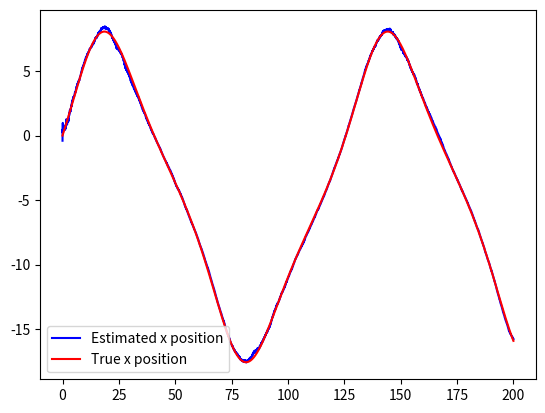
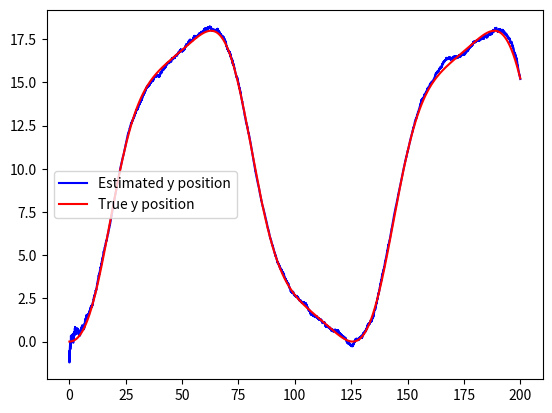
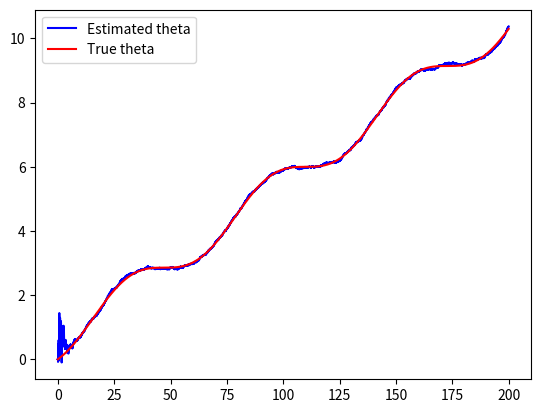
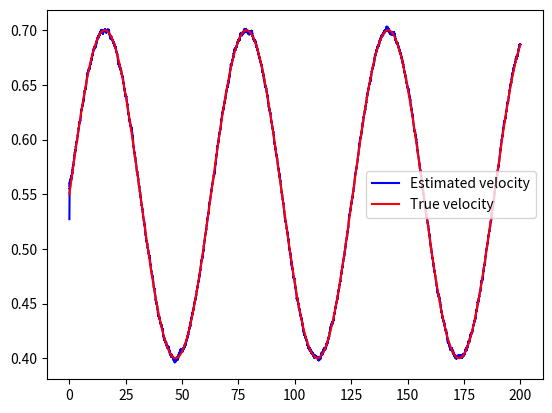
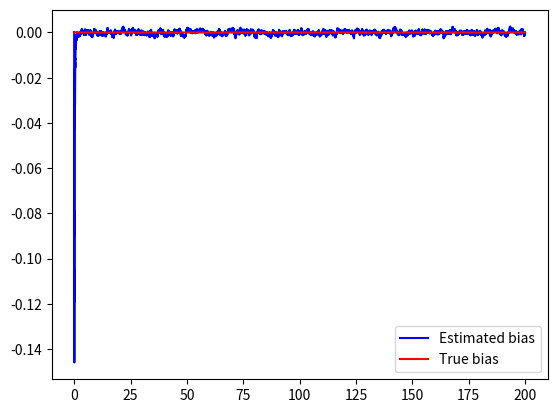
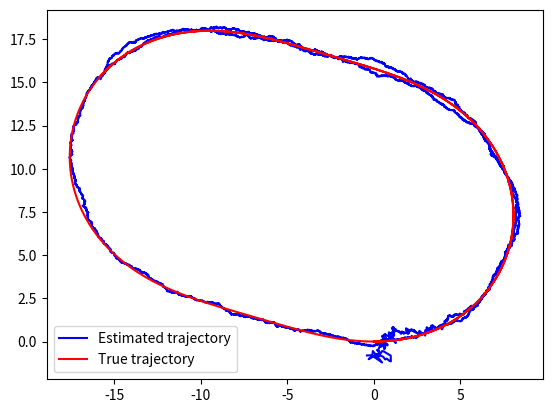
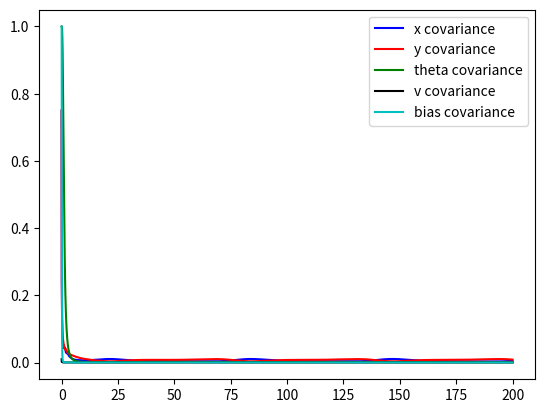

These figures' Python source, in order:
import numpy as np
import matplotlib.pyplot as plt
import math

class problem_set3:

       
    def __init__(self):
        np.random.seed(1)
        self.dt = 0.01
        self.time = np.arange(0,200,self.dt)
        
        self.sigma_b = 1E-6 # bias covariance for acceleration
        self.sigma_z = 2.5E-3 # noise covariance for acceleration
        self.sigma_p = 3 # GPS noise covariance 
        self.sigma_w = 2.5E-3 # noise covariance for gyroscope
        self.sigma_enc = 1E-2 #noise covariane for linear velocity (encoder)

        self.x = 0.0 #True x position
        self.y = 0.0 #True y position
        self.v = 0.0 #True forward velocity
        self.w = 0.0 # True angular velocity
        self.a = 0.0 # True acceleration
        self.b = 0.0 # Bias for acceleration measurements
        self.a_ = 0.0 # Acceleration measurement
        
        self.x_gps = 0.0 # GPS measurements
        self.y_gps = 0.0 
        self.v_enc = 0.0 # Wheel encoder measurements
        self.w_gyro = 0.0 # Gyroscope measurements

        self.theta = 0.0 # Heading angle
        # STATE VECTOR
        self.xhat = np.array([[0.0],[0.0],[0.0],[0.0],[0.0]])# state vector (x, y, theta, velocity, bias)
        
        self.P = np.eye(5) #state covariance matrix
        self.Q = np.eye(5)*0.1*self.sigma_z # Process noise matrix
        self.C = np.array([[1, 0, 0, 0, 0],
                    [0, 1, 0, 0, 0],
                    [0, 0, 0, 1, 0]]) # Measurement matrix
        self.R = np.diag([self.sigma_p, self.sigma_p, self.sigma_enc]) # Measurement covariance matrix
        
        self.v_last = 0.0

        self.results = [[],[],[],[],[],[],[],[],[],[],[],[],[],[],[],[]] #do not change this variable. You can use it to plot some data.
        
        for t in self.time: # control loop
            self.true_states(t)
            self.measurements_model()
            self.estimated_states_prediction()
            self.estimated_states_correction()

            self.save_results(t)

    
    def save_results(self,t):
        self.results[0].append(t)
        self.results[1].append(self.x)
        self.results[2].append(self.xhat[0,0])
        self.results[3].append(self.y)
        self.results[4].append(self.xhat[1,0])
        self.results[5].append(self.theta)
        self.results[6].append(self.xhat[2,0])
        self.results[7].append(self.v)
        self.results[8].append(self.xhat[3,0])
        self.results[9].append(self.b)
        self.results[10].append(self.xhat[4,0])
        
        Pdiag = self.P.diagonal() # state covariance
        self.results[11].append(Pdiag[0])
        self.results[12].append(Pdiag[1])
        self.results[13].append(Pdiag[2])
        self.results[14].append(Pdiag[3])
        self.results[15].append(Pdiag[4])
        
    
    def true_states(self, t):
        v_left = 0.5 + 0.1*np.sin(0.1*t) # True left-wheels speed
        v_right = 0.6 + 0.2*np.sin(0.1*t) # True right-wheels speed

        self.v = (v_right+v_left)/2 # True forward velocity
        self.w = (v_right-v_left)/(2) # True angular velocity
        self.a = (self.v-self.v_last)/self.dt # True acceleration
        self.theta = self.theta + self.dt*self.w # True heading angle
    
        R_bi = np.array([[math.cos(self.theta), -math.sin(self.theta)],
                        [math.sin(self.theta), math.cos(self.theta)]])
    
        v_i = np.matmul(R_bi, np.array([[self.v],[0]])) # Velocity in the inertial frame
        vx = v_i[0,0]
        vy = v_i[1,0]
        self.x = self.x + self.dt*vx # True position x
        self.y = self.y + self.dt*vy # True position y
        self.v_last = self.v
    
    def measurements_model(self): 
        # Acceleration measurements
        noise = np.random.randn(1,1).item()*self.sigma_z # noise
        bdot = np.random.randn(1,1).item()*self.sigma_b
        self.b = self.b + bdot*self.dt 
        self.a_ = self.a + self.b + noise 
        # GPS measurements
        self.x_gps = self.x + np.random.randn(1,1).item()*self.sigma_p
        self.y_gps = self.y + np.random.randn(1,1).item()*self.sigma_p
        # Gyro measurements
        self.w_gyro = self.w + np.random.randn(1,1).item()*self.sigma_w
        # Encoder measurements (forward velocity)
        self.v_enc = self.v + np.random.randn(1,1).item()*self.sigma_enc

    def estimated_states_prediction(self):
        theta_hat = self.xhat[2,0]
        xdot = self.xhat[3,0] * np.cos(theta_hat)
        ydot = self.xhat[3,0] * np.sin(theta_hat)
        theta_dot = self.w_gyro 
        vdot = self.a_ - self.xhat[4,0] # acceleration measurement - BIAS
        bdot = 0 #(NO BIAS)
        
        # Euler integration 
        self.xhat[0,0] += xdot * self.dt
        self.xhat[1,0] += ydot * self.dt
        self.xhat[2,0] += theta_dot * self.dt
        self.xhat[3,0] += vdot * self.dt
        self.xhat[4,0] += bdot * self.dt
        
        # Transition matrix 
        v = self.xhat[3,0]
        A = np.array([
            [0, 0, -v*np.sin(theta_hat), np.cos(theta_hat), 0],
            [0, 0, v*np.cos(theta_hat), np.sin(theta_hat), 0],
            [0, 0, 0, 0, 0],
            [0, 0, 0, 0, -1],
            [0, 0, 0, 0, 0]
        ])
        
        pdot = np.dot(A, self.P) + np.dot(self.P, A.T) + self.Q
        self.P += pdot * self.dt
        
    def estimated_states_correction(self):
        # GPS and encoder measurements for correction
        z = np.array([[self.x_gps], [self.y_gps], [self.v_enc]])
        
        # Kalman gain 
        S = np.dot(self.C, np.dot(self.P, self.C.T)) + self.R
        K = np.dot(np.dot(self.P, self.C.T), np.linalg.inv(S))
        
        # State update
        z_hat = np.dot(self.C, self.xhat)
        innovation = z - z_hat
        self.xhat += np.dot(K, innovation)
        self.P = self.P - np.dot(K, np.dot(self.C, self.P))

    
if __name__ == '__main__':
    problem = problem_set3()
    plt.figure (1)
    plt.plot(problem.results[0], problem.results[2],'b')
    plt.plot(problem.results[0], problem.results[1],'r')
    plt.legend(["Estimated x position", "True x position"])
    
    plt.figure (2)
    plt.plot(problem.results[0], problem.results[4],'b')
    plt.plot(problem.results[0], problem.results[3],'r')
    plt.legend(["Estimated y position", "True y position"])
    
    plt.figure (3)
    plt.plot(problem.results[0], problem.results[6],'b')
    plt.plot(problem.results[0], problem.results[5],'r')
    plt.legend(["Estimated theta", "True theta"])

    plt.figure (4)
    plt.plot(problem.results[0], problem.results[8],'b')
    plt.plot(problem.results[0], problem.results[7],'r')
    plt.legend(["Estimated velocity", "True velocity"])

    plt.figure (5)
    plt.plot(problem.results[0], problem.results[10],'b')
    plt.plot(problem.results[0], problem.results[9],'r')
    plt.legend(["Estimated bias", "True bias"])

    plt.figure (6)
    plt.plot(problem.results[2], problem.results[4],'b')
    plt.plot(problem.results[1], problem.results[3],'r')
    plt.legend(["Estimated trajectory", "True trajectory"])


    plt.figure (7)
    plt.plot(problem.results[0], problem.results[11],'b')
    plt.plot(problem.results[0], problem.results[12],'r')
    plt.plot(problem.results[0], problem.results[13],'g')
    plt.plot(problem.results[0], problem.results[14],'k')
    plt.plot(problem.results[0], problem.results[15],'c')
    plt.legend(["x covariance", "y covariance", "theta covariance", "v covariance", "bias covariance"])

    plt.show()